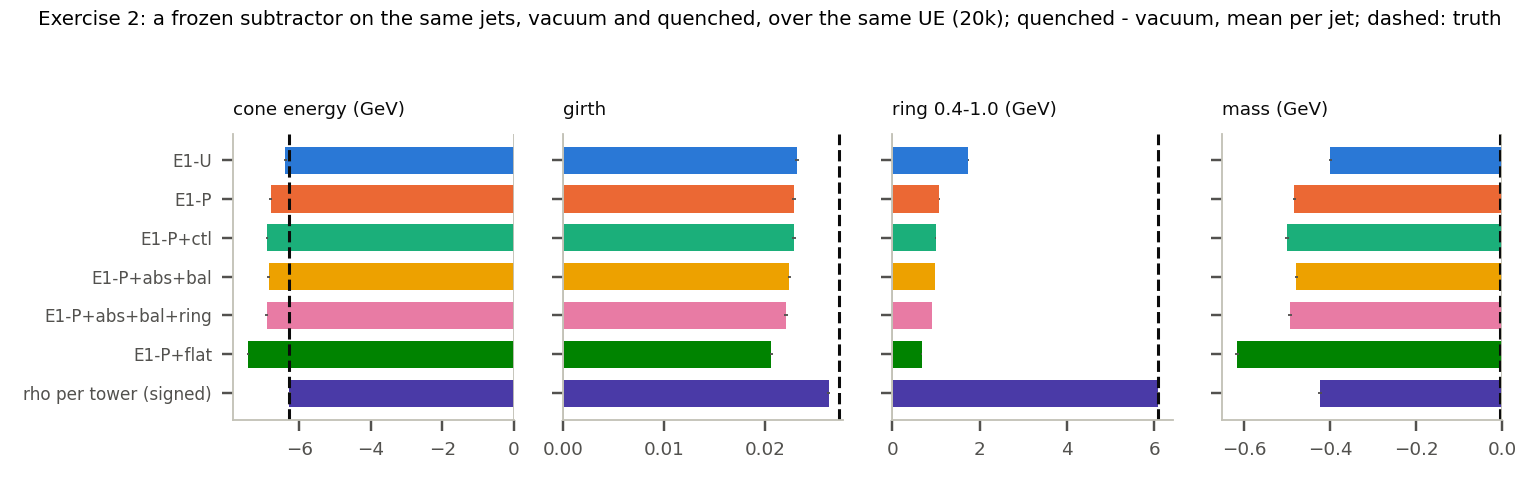

The data file committed next to this chart (first rows):
model, n, cone_truth_shift, cone_shift, cone_shift_sd, cone_recovered, cone_abs_error, girth_truth_shift, girth_shift, girth_shift_sd, girth_recovered, girth_abs_error, mass_truth_shift, mass_shift, mass_shift_sd, mass_recovered, mass_abs_error, ptd_truth_shift, ptd_shift, ptd_shift_sd, ptd_recovered, ptd_abs_error, zlead_truth_shift, zlead_shift
E1-U, 20000, -6.272, -6.384, 0.0327, 1.018, -0.1121, 0.02736, 0.02317, 0.000183, 0.8467, -0.004194, -0.005125, -0.3999, 0.003107, , -0.3947, -0.04156, -0.0398, 0.0004737, 0.9576, 0.00176, -0.04627, -0.03912
E1-P, 20000, -6.272, -6.796, 0.03525, 1.084, -0.524, 0.02736, 0.02285, 0.0001805, 0.8351, -0.004513, -0.005125, -0.4842, 0.003532, , -0.4791, -0.04156, -0.03937, 0.0004738, 0.9471, 0.002197, -0.04627, -0.03968
E1-P+ctl, 20000, -6.272, -6.898, 0.03545, 1.1, -0.6256, 0.02736, 0.02288, 0.0001809, 0.8361, -0.004486, -0.005125, -0.5008, 0.003625, , -0.4957, -0.04156, -0.039, 0.0004735, 0.9383, 0.002563, -0.04627, -0.03913
E1-P+abs+bal, 20000, -6.272, -6.854, 0.03537, 1.093, -0.5815, 0.02736, 0.02242, 0.0001835, 0.8195, -0.004939, -0.005125, -0.4797, 0.003551, , -0.4745, -0.04156, -0.03627, 0.0004676, 0.8726, 0.005294, -0.04627, -0.03761
E1-P+abs+bal+ring, 20000, -6.272, -6.91, 0.03598, 1.102, -0.6378, 0.02736, 0.02207, 0.0001844, 0.8064, -0.005296, -0.005125, -0.4939, 0.003652, , -0.4888, -0.04156, -0.03475, 0.0004737, 0.8361, 0.006811, -0.04627, -0.03582
E1-P+flat, 20000, -6.272, -7.427, 0.03663, 1.184, -1.154, 0.02736, 0.02063, 0.0001771, 0.754, -0.006732, -0.005125, -0.6167, 0.004018, , -0.6115, -0.04156, -0.03276, 0.0004775, 0.7883, 0.008799, -0.04627, -0.03177
rho per tower (signed), 20000, -6.272, -6.272, 0.03302, 1, -3.814697265625e-06, 0.02736, 0.02629, 0.0001426, 0.9609, -0.001069, -0.005125, -0.4236, 0.004491, , -0.4185, -0.04156, -0.04906, 0.0003629, 1.18, -0.007497, -0.04627, -0.05474
